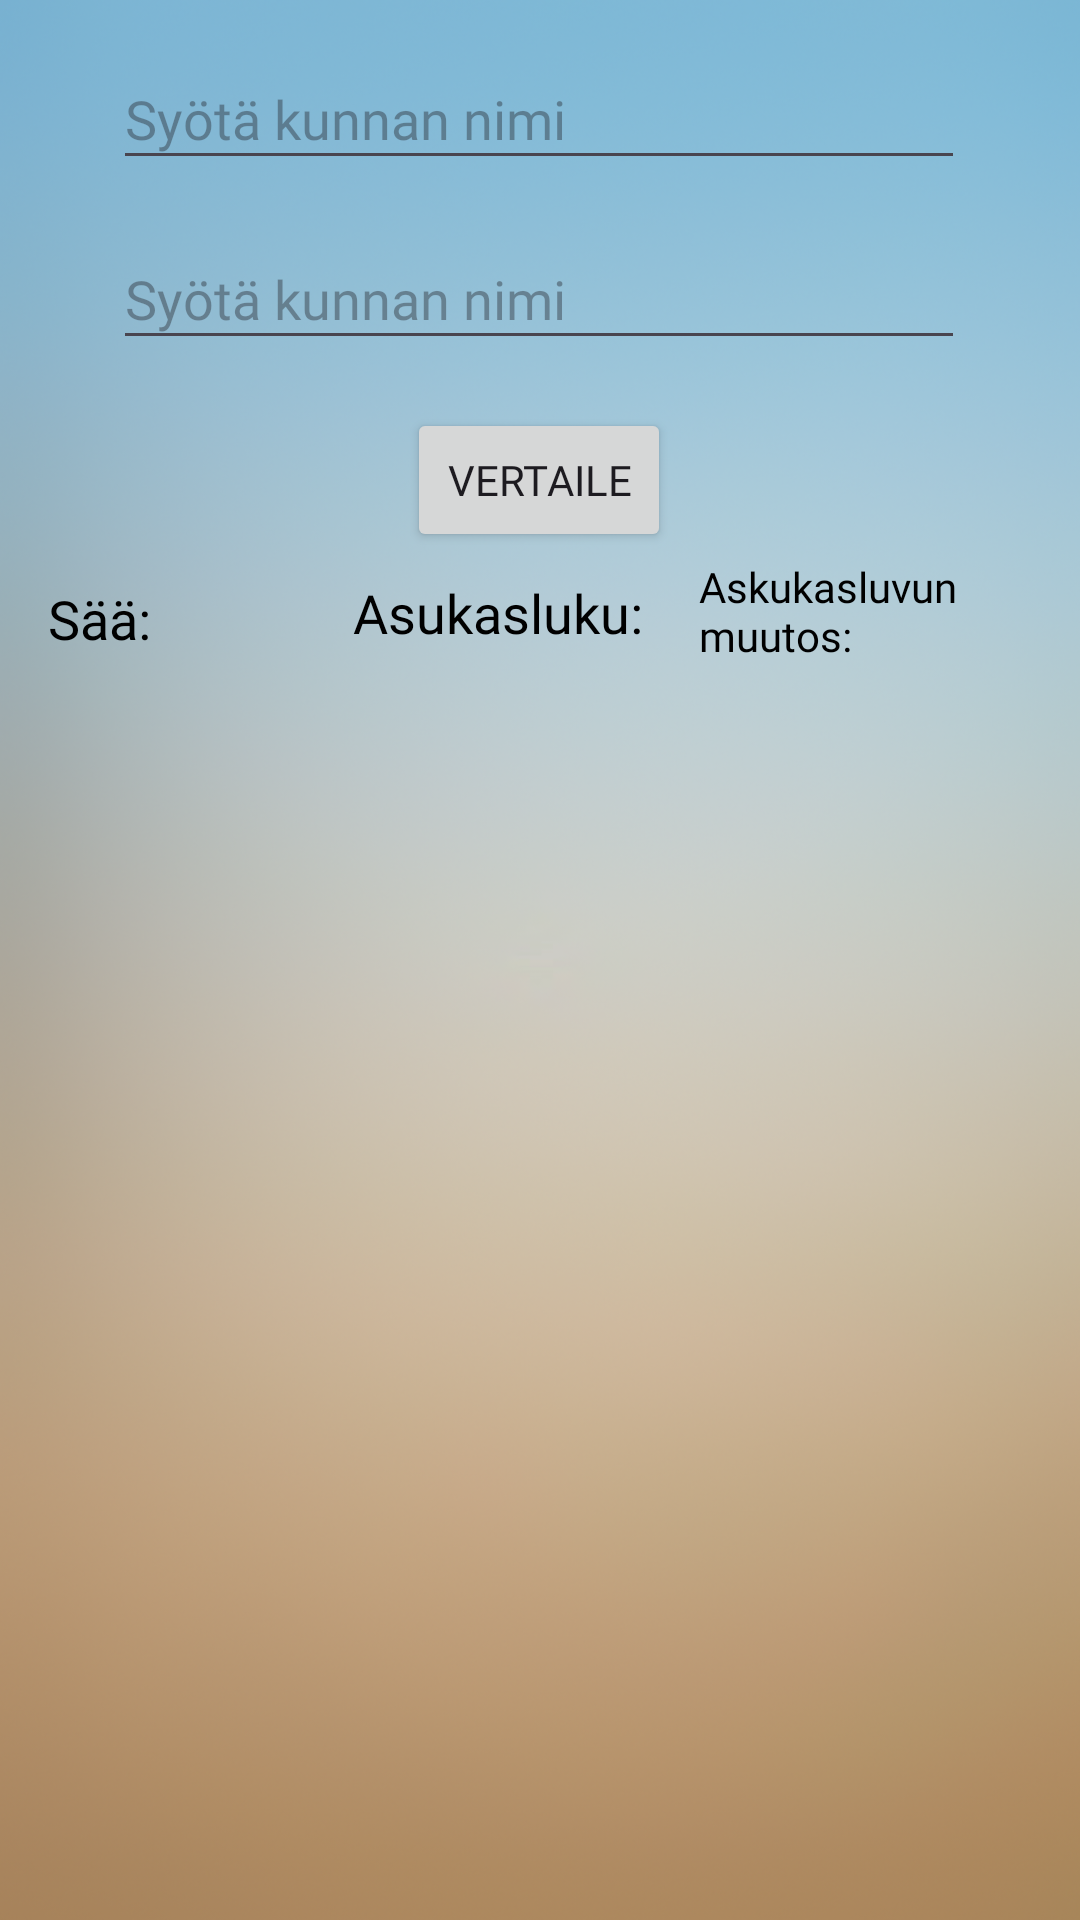

Here is an Android app screen rendered from its layout file. Give the layout XML and the strings, colors and styles it references.
<!-- AndroidManifest.xml: application theme Theme.HarkkaTyöProjekti -->
<!-- res/layout/fragment_vertailu.xml -->
<?xml version="1.0" encoding="utf-8"?>
<androidx.constraintlayout.widget.ConstraintLayout xmlns:android="http://schemas.android.com/apk/res/android"
    xmlns:app="http://schemas.android.com/apk/res-auto"
    xmlns:tools="http://schemas.android.com/tools"
    android:layout_width="match_parent"
    android:layout_height="match_parent"
    android:orientation="vertical"
    android:background="@drawable/background5"
    android:padding="16dp">


    <EditText
        android:id="@+id/txtCompare2"
        android:layout_width="284dp"
        android:layout_height="44dp"
        android:hint="Syötä kunnan nimi"
        app:layout_constraintEnd_toEndOf="parent"
        app:layout_constraintHorizontal_bias="0.494"
        app:layout_constraintStart_toStartOf="parent"
        app:layout_constraintTop_toTopOf="parent"
        android:textColor="@color/white"
        android:fontFamily="@font/librebaskervilleregular"/>

    <EditText
        android:id="@+id/txtCompare"
        android:layout_width="284dp"
        android:layout_height="44dp"
        android:layout_marginTop="16dp"
        android:fontFamily="@font/librebaskervilleregular"
        android:hint="Syötä kunnan nimi"
        android:textColor="@color/white"
        app:layout_constraintEnd_toEndOf="parent"
        app:layout_constraintHorizontal_bias="0.494"
        app:layout_constraintStart_toStartOf="parent"
        app:layout_constraintTop_toBottomOf="@+id/txtCompare2" />

    <Button
        android:id="@+id/btnCompare"
        android:layout_width="wrap_content"
        android:layout_height="wrap_content"
        android:layout_marginTop="16dp"
        android:text="Vertaile"
        android:fontFamily="@font/librebaskervilleregular"
        app:layout_constraintEnd_toEndOf="parent"
        app:layout_constraintHorizontal_bias="0.498"
        app:layout_constraintStart_toStartOf="parent"
        app:layout_constraintTop_toBottomOf="@+id/txtCompare" />

    <androidx.constraintlayout.widget.ConstraintLayout
        android:id="@+id/constraintLayout1"
        android:layout_width="389dp"
        android:layout_height="223dp"
        android:layout_marginTop="44dp"
        app:layout_constraintEnd_toEndOf="parent"
        app:layout_constraintHorizontal_bias="0.0"
        app:layout_constraintStart_toStartOf="parent"
        app:layout_constraintTop_toBottomOf="@+id/btnCompare">

        <TextView
            android:id="@+id/txtPopulationCompare1"
            android:layout_width="135dp"
            android:layout_height="138dp"
            android:layout_marginStart="4dp"
            android:fontFamily="@font/librebaskervilleregular"
            android:textColor="@color/black"
            android:textSize="16dp"
            app:layout_constraintBottom_toBottomOf="parent"
            app:layout_constraintEnd_toStartOf="@+id/txtPopulationChangeCompare1"
            app:layout_constraintHorizontal_bias="1.0"
            app:layout_constraintStart_toEndOf="@+id/txtWeatherCompare1"
            app:layout_constraintTop_toTopOf="parent"
            app:layout_constraintVertical_bias="0.0" />

        <TextView
            android:id="@+id/txtWeatherCompare1"
            android:layout_width="123dp"
            android:layout_height="221dp"
            android:fontFamily="@font/librebaskervilleregular"
            android:textColor="@color/black"
            android:textSize="16dp"
            app:layout_constraintBottom_toBottomOf="parent"
            app:layout_constraintStart_toStartOf="parent"
            app:layout_constraintTop_toTopOf="parent"
            app:layout_constraintVertical_bias="0.0" />

        <TextView
            android:id="@+id/txtPopulationChangeCompare1"
            android:layout_width="130dp"
            android:layout_height="139dp"
            android:fontFamily="@font/librebaskervilleregular"
            android:textSize="16dp"
            android:textColor="@color/black"
            app:layout_constraintBottom_toBottomOf="parent"
            app:layout_constraintEnd_toEndOf="parent"
            app:layout_constraintTop_toTopOf="parent"
            app:layout_constraintVertical_bias="0.0" />

    </androidx.constraintlayout.widget.ConstraintLayout>

    <androidx.constraintlayout.widget.ConstraintLayout
        android:id="@+id/constraintLayout"
        android:layout_width="384dp"
        android:layout_height="235dp"
        android:layout_marginTop="16dp"
        app:layout_constraintEnd_toEndOf="parent"
        app:layout_constraintHorizontal_bias="0.0"
        app:layout_constraintStart_toStartOf="parent"
        app:layout_constraintTop_toBottomOf="@+id/constraintLayout1">

        <TextView
            android:id="@+id/txtPopulationChangeCompare2"
            android:layout_width="130dp"
            android:layout_height="139dp"
            android:fontFamily="@font/librebaskervilleregular"
            android:textSize="16dp"
            android:textColor="@color/black"
            app:layout_constraintEnd_toEndOf="parent"
            app:layout_constraintTop_toTopOf="parent" />

        <TextView
            android:id="@+id/txtPopulationCompare2"
            android:layout_width="130dp"
            android:layout_height="139dp"
            android:layout_marginStart="4dp"
            android:fontFamily="@font/librebaskervilleregular"
            android:textSize="16dp"
            android:textColor="@color/black"
            app:layout_constraintBottom_toBottomOf="parent"
            app:layout_constraintEnd_toStartOf="@+id/txtPopulationChangeCompare2"
            app:layout_constraintHorizontal_bias="1.0"
            app:layout_constraintStart_toEndOf="@+id/txtWeatherCompare2"
            app:layout_constraintTop_toTopOf="parent"
            app:layout_constraintVertical_bias="0.0" />

        <TextView
            android:id="@+id/txtWeatherCompare2"
            android:layout_width="125dp"
            android:layout_height="234dp"
            android:fontFamily="@font/librebaskervilleregular"
            android:textColor="@color/black"
            android:textSize="16dp"
            app:layout_constraintBottom_toBottomOf="parent"
            app:layout_constraintStart_toStartOf="parent"
            app:layout_constraintTop_toTopOf="parent"
            app:layout_constraintVertical_bias="0.0" />


    </androidx.constraintlayout.widget.ConstraintLayout>

    <TextView
        android:id="@+id/textView3"
        android:layout_width="101dp"
        android:layout_height="22dp"
        android:layout_marginBottom="12dp"
        android:fontFamily="@font/librebaskervilleregular"
        android:textSize="18dp"
        android:text="Sää:"
        android:textColor="@color/black"
        app:layout_constraintBottom_toTopOf="@+id/constraintLayout1"
        app:layout_constraintStart_toStartOf="parent" />

    <TextView
        android:id="@+id/textView4"
        android:layout_width="114dp"
        android:layout_height="21dp"
        android:layout_marginTop="8dp"
        android:fontFamily="@font/librebaskervilleregular"
        android:text="Asukasluku:"
        android:textSize="18dp"
        android:textColor="@color/black"
        app:layout_constraintEnd_toStartOf="@+id/textView5"
        app:layout_constraintHorizontal_bias="0.281"
        app:layout_constraintStart_toEndOf="@+id/textView3"
        app:layout_constraintTop_toBottomOf="@+id/btnCompare" />

    <TextView
        android:id="@+id/textView5"
        android:layout_width="103dp"
        android:layout_height="34dp"
        android:layout_marginEnd="8dp"
        android:layout_marginBottom="8dp"
        android:text="Askukasluvun muutos:"
        android:textColor="@color/black"
        android:fontFamily="@font/librebaskervilleregular"
        android:textSize="14dp"
        app:layout_constraintBottom_toTopOf="@+id/constraintLayout1"
        app:layout_constraintEnd_toEndOf="parent" />


</androidx.constraintlayout.widget.ConstraintLayout>
<!-- resources referenced by this layout -->
<resources>
  <color name="black">#FF000000</color>
  <color name="white">#FFFFFFFF</color>
  <!-- drawable background5: jpg bitmap (drawable, 424416 bytes) -->
  <style name="Theme.HarkkaTyöProjekti" parent="Base.Theme.HarkkaTyöProjekti" />
  <style name="Base.Theme.HarkkaTyöProjekti" parent="Theme.Material3.DayNight.NoActionBar">
          
          
      </style>
</resources>
